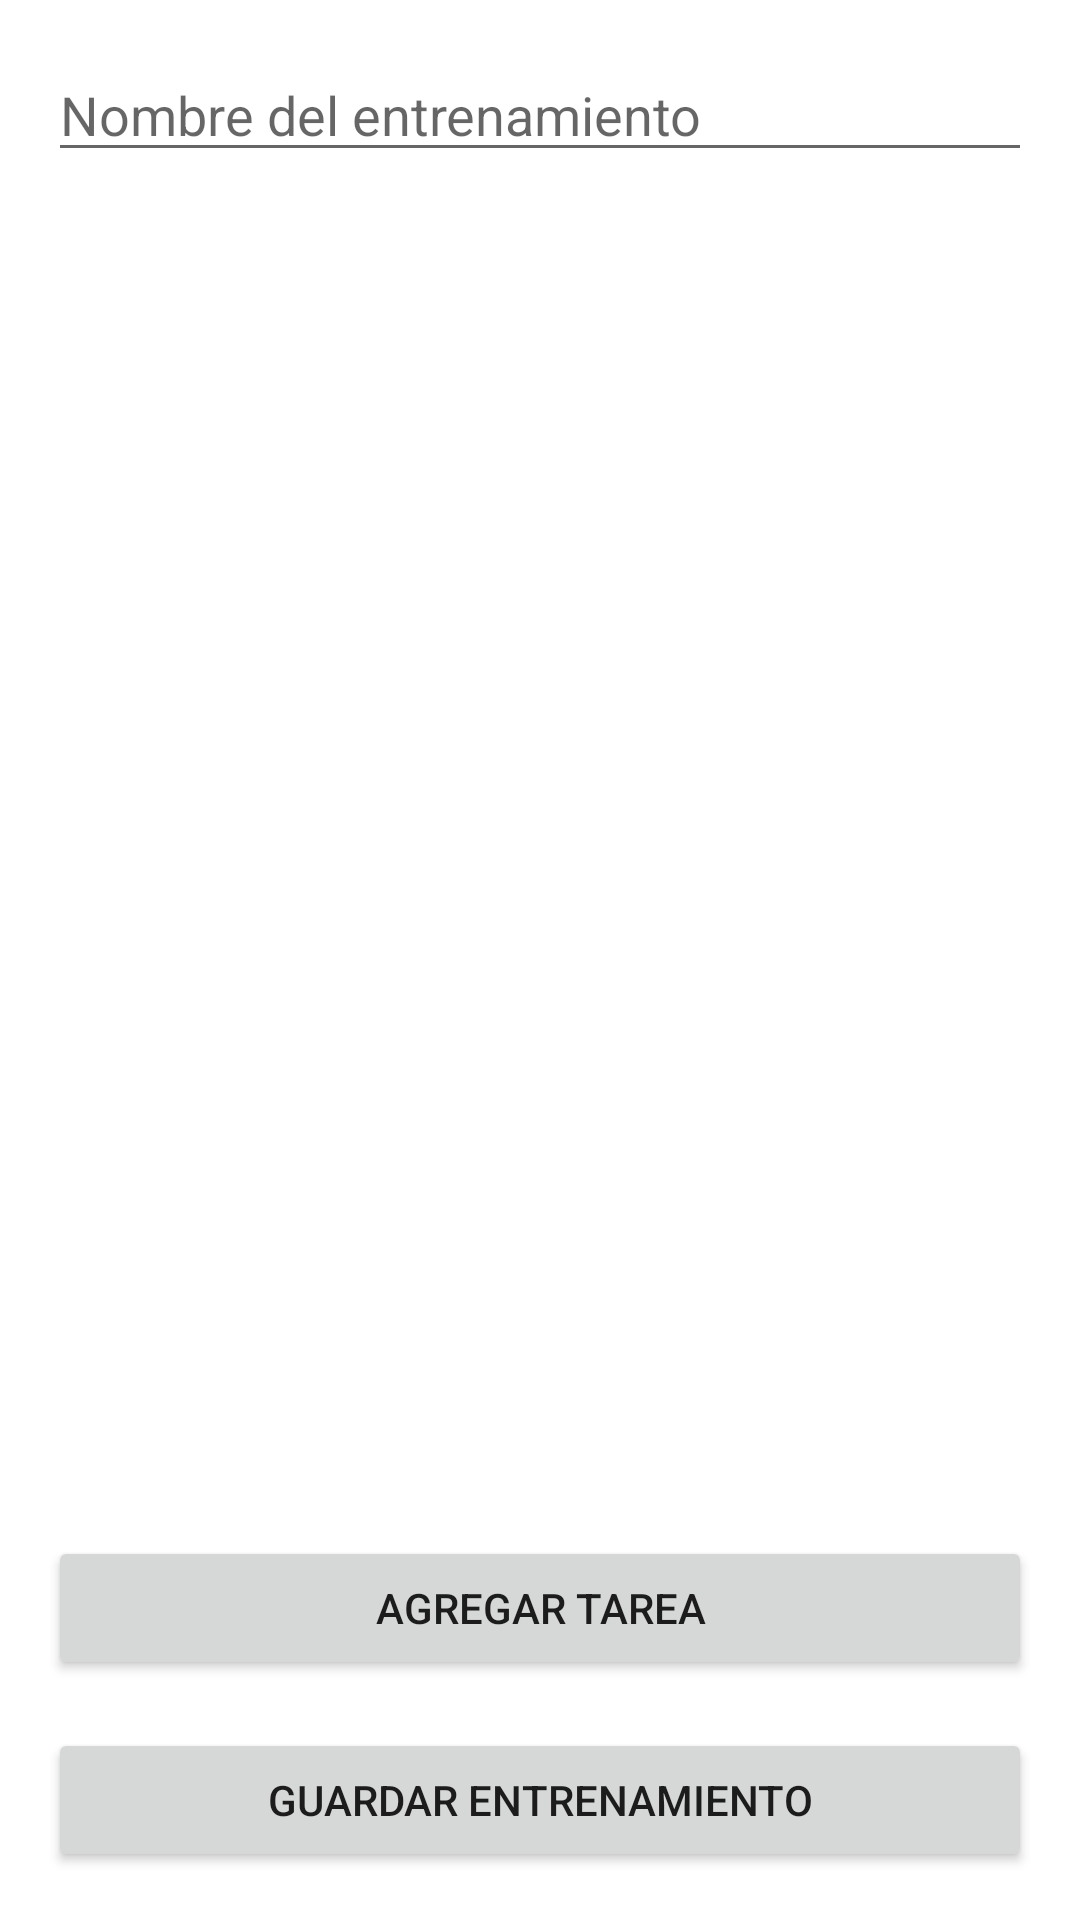

Layout XML and referenced resources for this Android screen:
<!-- AndroidManifest.xml: application theme Theme.MiEntrenador -->
<!-- res/layout/fragment_editar_entrenamiento.xml -->
<?xml version="1.0" encoding="utf-8"?>
<LinearLayout xmlns:android="http://schemas.android.com/apk/res/android"
    android:layout_width="match_parent"
    android:layout_height="match_parent"
    android:orientation="vertical"
    android:padding="16dp">

    
    <EditText
        android:id="@+id/editTextNombreEntrenamiento"
        android:layout_width="match_parent"
        android:layout_height="wrap_content"
        android:hint="Nombre del entrenamiento"
        android:inputType="text" />

    
    <androidx.recyclerview.widget.RecyclerView
        android:id="@+id/recyclerViewTareasEntrenamiento"
        android:layout_width="match_parent"
        android:layout_height="0dp"
        android:layout_weight="1"
        android:layout_marginTop="8dp" />

    
    <Button
        android:id="@+id/buttonAgregarTarea"
        android:layout_width="match_parent"
        android:layout_height="wrap_content"
        android:text="Agregar tarea" />

    
    <Button
        android:id="@+id/buttonGuardarEntrenamiento"
        android:layout_width="match_parent"
        android:layout_height="wrap_content"
        android:layout_marginTop="16dp"
        android:text="Guardar entrenamiento" />
</LinearLayout>
<!-- resources referenced by this layout -->
<resources>
  <style name="Theme.MiEntrenador" parent="Theme.MaterialComponents.DayNight.DarkActionBar">
          
          <item name="colorPrimary">@color/blue_700</item>
          <item name="colorPrimaryVariant">@color/blue_700</item>
          <item name="colorOnPrimary">@color/white</item>
          
          <item name="colorSecondary">@color/orange_500</item>
          <item name="colorSecondaryVariant">@color/yellow_700</item>
          <item name="colorOnSecondary">@color/black</item>
          
          <item name="android:statusBarColor">?attr/colorPrimaryVariant</item>
          
      </style>
  <color name="blue_700">#1976D2</color>
  <color name="white">#FFFFFFFF</color>
  <color name="orange_500">#FF9800</color>
  <color name="yellow_700">#FBC02D</color>
  <color name="black">#FF000000</color>
</resources>
